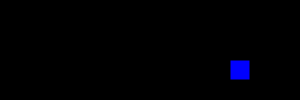
t = 0.00 s
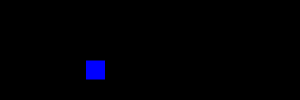
t = 0.75 s
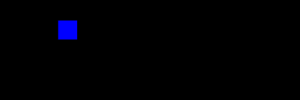
t = 1.50 s
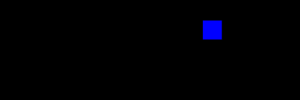
t = 2.25 s

The animated SVG that drew these frames (rendered in a browser with its animation timeline set to each time). Animation: 1 SMIL element (animateMotion=1); one cycle of 3.00 s, repeats indefinitely.

<svg width="300" height="100">
    <title>SVG SMIL Animate with Path</title>
    <rect x="0" y="0" width="300" height="100" stroke="black" stroke-width="1" />
    <rect x="0" y="0" width="20" height="20" fill="blue" stroke="black" stroke-width="1">
        <animateMotion
                path="M 250,80 H 50 Q 30,80 30,50 Q 30,20 50,20 H 250 Q 280,20,280,50 Q 280,80,250,80Z"
                dur="3s" repeatCount="indefinite" rotate="auto" />
    </rect>
</svg>